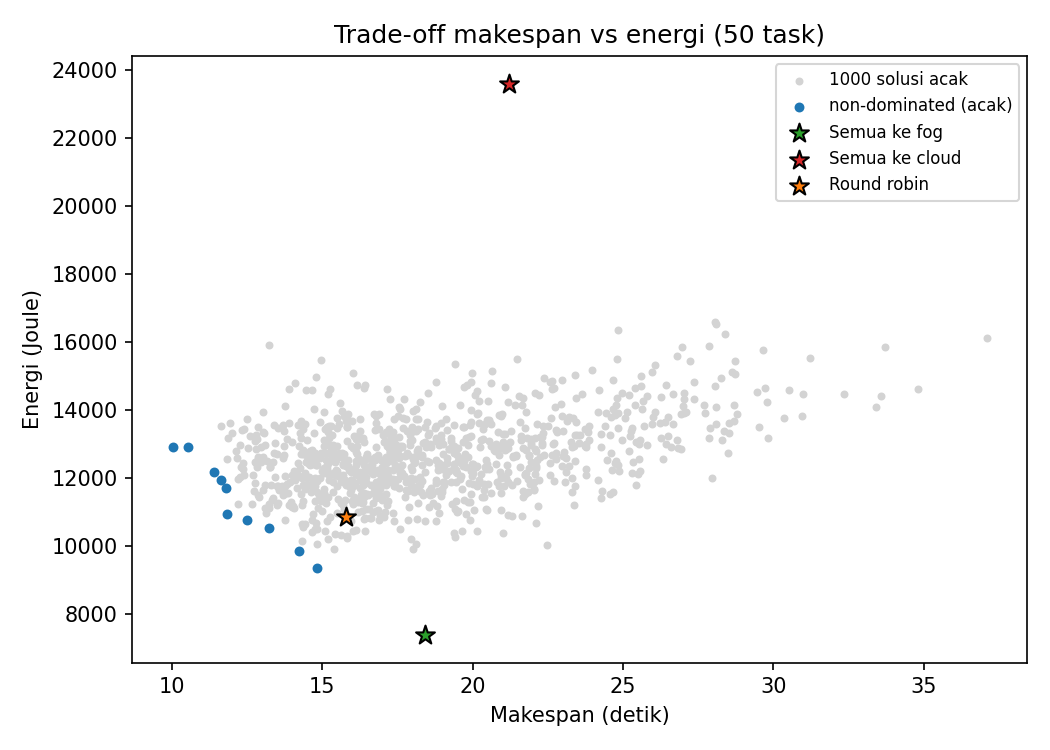

Source data for this figure (header and first rows):
Baseline, Makespan (s), Energi (J)
Semua ke fog, 18.43, 7395
Semua ke cloud, 21.19, 23595
Round robin, 15.79, 10876
Acak (rata-rata), 18.75, 12635
Acak (terbaik makespan), 10.04, 12907
Acak (terbaik energi), 14.82, 9376
